Run: headless pygame with SDL's dummy video driver; simulated clock (each Clock.tick advances the game by its frame time, no real sleeping); random seed 0; keys injected as events and as key.get_pressed() state; no mouse input.
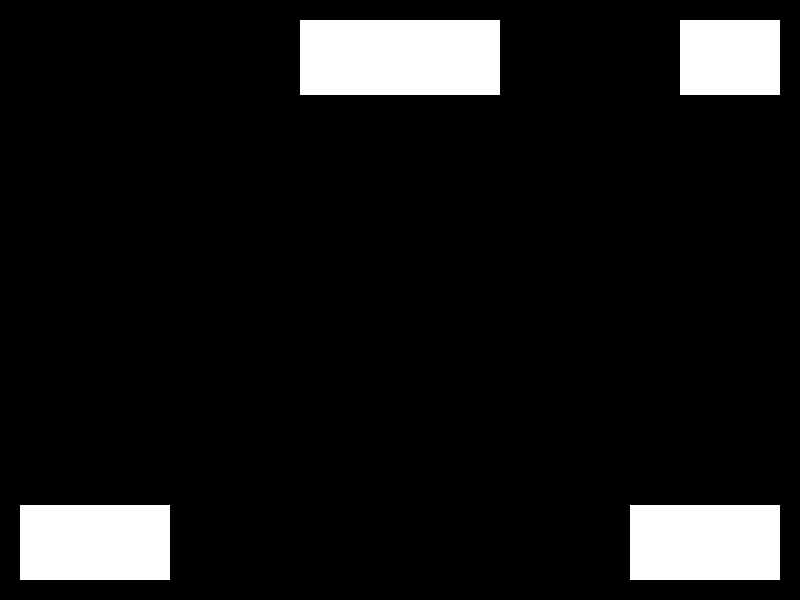
Frame 1 of 4 · flips 1–60 · no input
Frame 2 of 4 · flips 61–180 · tapped SPACE, RETURN · held RIGHT (→), D · screen unchanged from frame 1, image omitted
Frame 3 of 4 · flips 181–300 · held DOWN (↓), S · screen unchanged from frame 2, image omitted
Frame 4 of 4 · flips 301–420 · held LEFT (←), A, UP (↑), W · screen unchanged from frame 3, image omitted

The pygame program that drew these frames:


##Flower Bouqet App

"""
The goal of this app is to let the user chose a pot color, a flower of their choice,
water it until it grows, once it is grown they can save it to their inventory until they have 12 flowers to make a bouqet to gift to their mother.
"""

##import pygame
"""
pygame is used for turning the python game class from running through a console, to running through an interactive game window
"""
import pygame

class Game:

    """
    Making Buttons
    """
    
    # Top center
    top_center = pygame.Rect(300, 20, 200, 75)
    # Top right
    top_right = pygame.Rect(680, 20, 100, 75)
    # Bottom left
    bottom_left = pygame.Rect(20, 505, 150, 75)
    # Bottom right
    bottom_right = pygame.Rect(630, 505, 150, 75)
    
    pygame.init()
    screen = pygame.display.set_mode((800, 600))
    pygame.display.set_caption("Bouquet Builder")

    running = True

    while running:

        ##show buttons
        pygame.draw.rect(screen, "white", top_center)
        pygame.draw.rect(screen, "white", top_right)
        pygame.draw.rect(screen, "white", bottom_left)
        pygame.draw.rect(screen, "white", bottom_right)
        for event in pygame.event.get():
            if event.type == pygame.QUIT:
                running = False

        pygame.display.update()

    pygame.quit()
